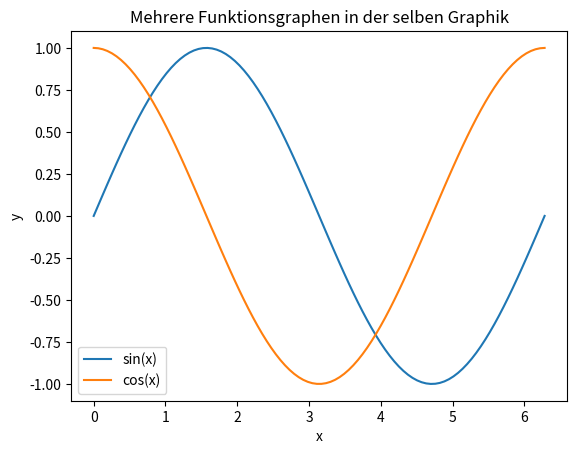

The matplotlib source for this figure:
import numpy as np
import matplotlib.pyplot as plt

# Definiere die x-Werte
x = np.linspace(0, 2 * np.pi, 100)

# Berechne die y-Werte für die verschiedenen Funktionen
y1 = np.sin(x)
y2 = np.cos(x)

# Zeichne die Funktionsgraphen
plt.plot(x, y1, label='sin(x)')  # Sinus-Funktion
plt.plot(x, y2, label='cos(x)')  # Kosinus-Funktion

# Füge Legende, Achsenbeschriftungen und Titel hinzu
plt.legend()
plt.xlabel('x')
plt.ylabel('y')
plt.title('Mehrere Funktionsgraphen in der selben Graphik')

# Zeige die Graphik an
plt.show()
